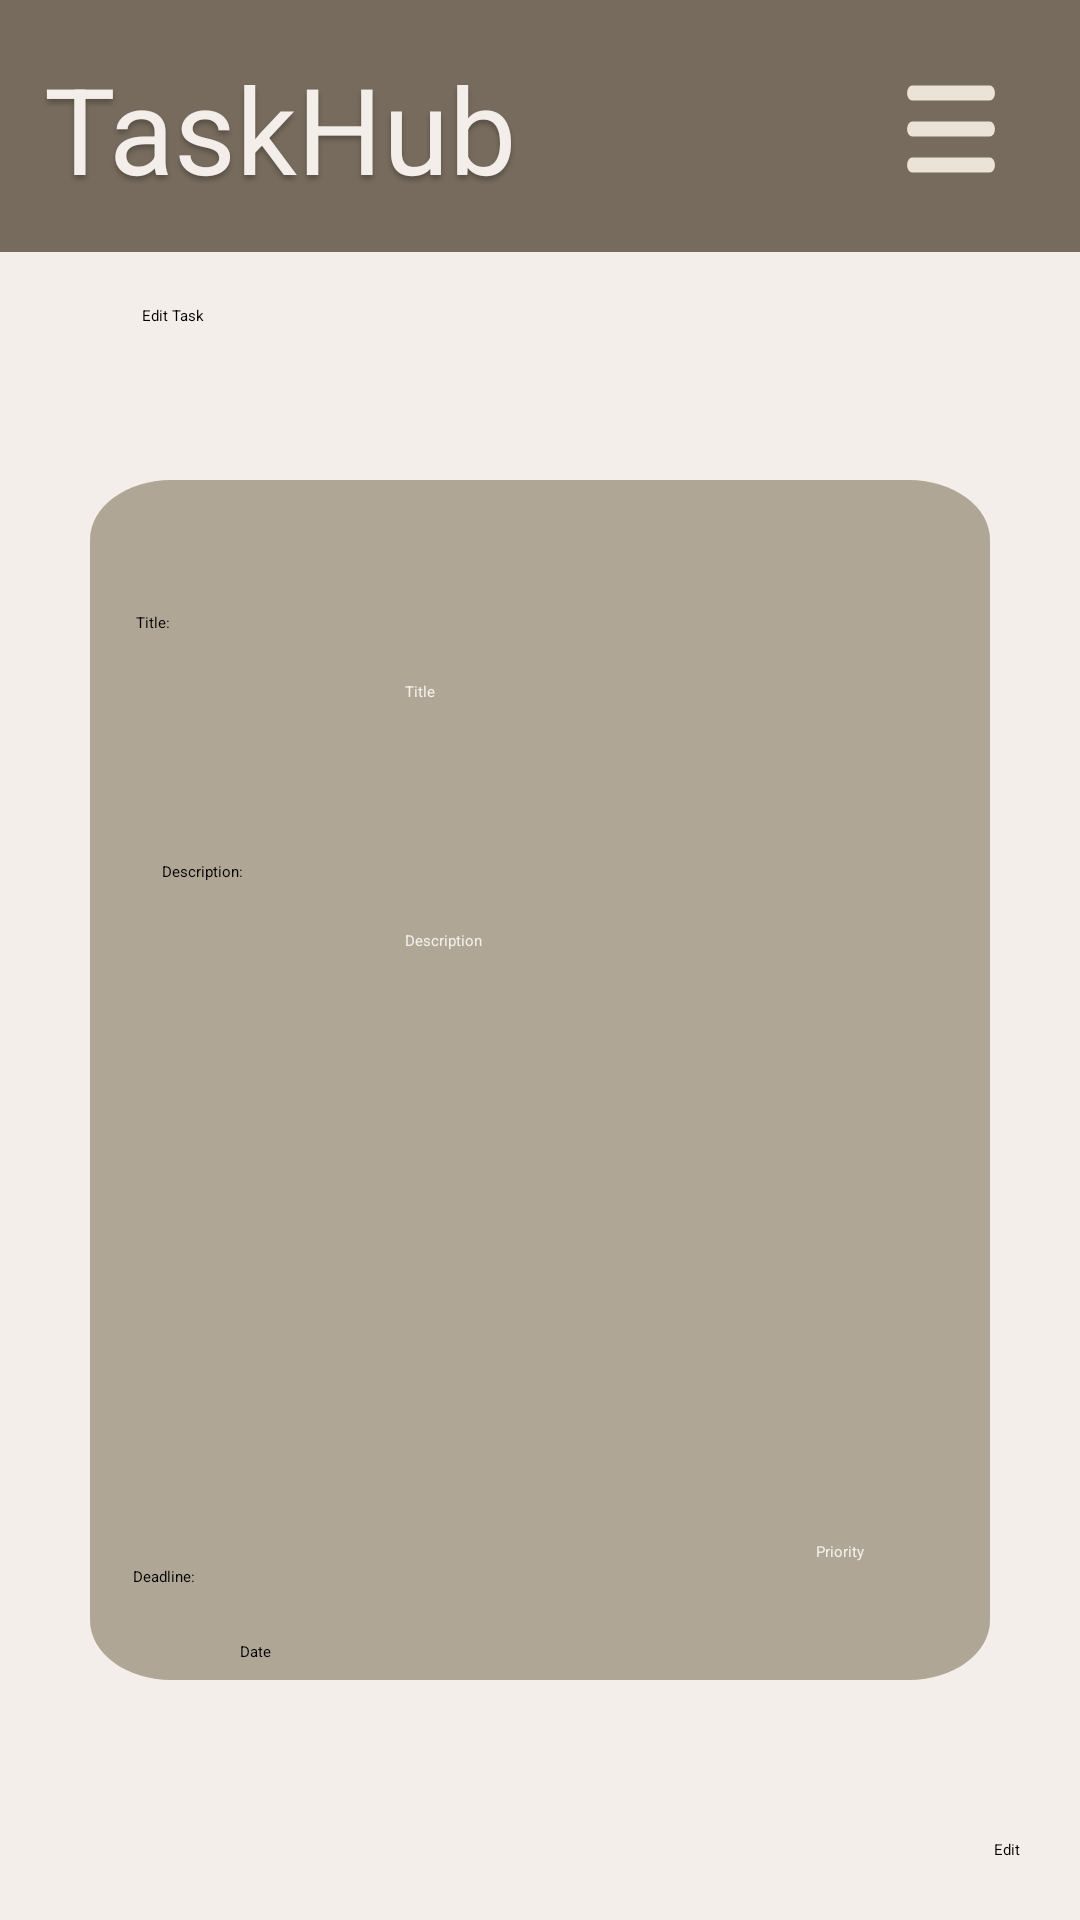

The Android layout XML behind this screen, and the referenced resources:
<!-- AndroidManifest.xml: activity theme AppTheme.NoActionBar -->
<!-- res/layout/activity_edit_task.xml -->
<?xml version="1.0" encoding="utf-8"?>
<androidx.constraintlayout.widget.ConstraintLayout xmlns:android="http://schemas.android.com/apk/res/android"
    xmlns:app="http://schemas.android.com/apk/res-auto"
    xmlns:tools="http://schemas.android.com/tools"
    android:layout_width="match_parent"
    android:layout_height="match_parent"
    android:background="@color/off_white"
    android:orientation="vertical"
    tools:context=".activity.HomeActivity">


    

    <View
        android:id="@+id/rectangle_6"
        android:layout_width="match_parent"
        android:layout_height="84dp"
        android:layout_alignParentStart="true"
        android:layout_alignParentTop="true"
        android:background="#776B5D"
        app:layout_constraintBottom_toBottomOf="parent"
        app:layout_constraintEnd_toEndOf="parent"
        app:layout_constraintHorizontal_bias="0.0"
        app:layout_constraintStart_toStartOf="parent"
        app:layout_constraintTop_toTopOf="parent"
        app:layout_constraintVertical_bias="0.0" />

    <TextView
        android:id="@+id/taskhub"
        android:layout_width="wrap_content"
        android:layout_height="wrap_content"
        android:layout_alignParentStart="true"
        android:layout_alignParentTop="true"
        android:layout_marginTop="16dp"
        android:layout_marginEnd="96dp"
        android:gravity="top"
        android:text="@string/taskhub"
        android:textAppearance="@style/taskhub"
        app:layout_constraintEnd_toStartOf="@+id/hamburger"
        app:layout_constraintHorizontal_bias="0.303"
        app:layout_constraintStart_toStartOf="parent"
        app:layout_constraintTop_toTopOf="parent" />

    <Button
        android:id="@+id/hamburger"
        android:layout_width="30dp"
        android:layout_height="30dp"
        android:layout_marginTop="28dp"
        android:layout_marginEnd="28dp"
        android:background="@drawable/menu"
        android:contentDescription="@string/open_navigation_menu"
        app:backgroundTint="@null"
        app:layout_constraintEnd_toEndOf="parent"
        app:layout_constraintTop_toTopOf="parent" />

    <TextView
        android:id="@+id/edit_task"
        android:layout_width="wrap_content"
        android:layout_height="wrap_content"
        android:layout_alignParentStart="true"
        android:layout_alignParentTop="true"
        android:layout_marginStart="30dp"
        android:layout_marginTop="100dp"
        android:gravity="top"
        android:text="Edit Task"
        android:textAppearance="@style/new_task"
        app:layout_constraintBottom_toBottomOf="parent"
        app:layout_constraintEnd_toStartOf="@+id/edit_spinner"
        app:layout_constraintHorizontal_bias="0.134"
        app:layout_constraintStart_toStartOf="parent"
        app:layout_constraintTop_toTopOf="parent"
        app:layout_constraintVertical_bias="0.003" />

    <View
        android:id="@+id/view"
        android:layout_width="match_parent"
        android:layout_height="match_parent"
        android:layout_alignParentStart="true"
        android:layout_alignParentTop="true"
        android:layout_marginStart="30dp"
        android:layout_marginTop="160dp"
        android:layout_marginEnd="30dp"
        android:layout_marginBottom="80dp"
        android:background="@drawable/add_task"
        app:layout_constraintBottom_toBottomOf="parent"
        app:layout_constraintEnd_toEndOf="parent"
        app:layout_constraintHorizontal_bias="0.0"
        app:layout_constraintStart_toStartOf="parent"
        app:layout_constraintTop_toBottomOf="@+id/rectangle_6"
        app:layout_constraintVertical_bias="1.0" />

    <TextView
        android:id="@+id/title_"
        android:layout_width="83dp"
        android:layout_height="wrap_content"
        android:layout_alignParentStart="true"
        android:layout_alignParentTop="true"
        android:layout_marginTop="204dp"
        android:gravity="top"
        android:text="@string/title_"
        android:textAppearance="@style/title_"
        app:layout_constraintEnd_toEndOf="parent"
        app:layout_constraintHorizontal_bias="0.164"
        app:layout_constraintStart_toStartOf="parent"
        app:layout_constraintTop_toTopOf="parent" />

    <Button
        android:id="@+id/confirm_edit"
        android:layout_width="wrap_content"
        android:layout_height="wrap_content"
        android:layout_marginEnd="20dp"
        android:layout_marginBottom="20dp"
        android:backgroundTint="@color/dark_brown"
        android:text="Edit"
        android:textAppearance="@style/title_"
        app:layout_constraintBottom_toBottomOf="parent"
        app:layout_constraintEnd_toEndOf="parent" />

    <EditText
        android:id="@+id/edit_title"
        android:layout_width="wrap_content"
        android:layout_height="48dp"
        android:layout_marginTop="16dp"
        android:backgroundTint="@color/off_white"
        android:ems="15"
        android:inputType="text"
        android:hint="@string/title__"
        android:textColorHint="@color/off_white"
        android:textAppearance="@style/title_"
        android:textColor="@color/off_white"
        app:layout_constraintEnd_toEndOf="parent"
        app:layout_constraintStart_toStartOf="parent"
        app:layout_constraintTop_toBottomOf="@+id/title_"
        android:autofillHints="" />

    <TextView
        android:id="@+id/description"
        android:layout_width="wrap_content"
        android:layout_height="wrap_content"
        android:layout_alignParentStart="true"
        android:layout_alignParentTop="true"
        android:layout_marginTop="12dp"
        android:gravity="top"
        android:text="@string/description"
        android:textAppearance="@style/title_"
        app:layout_constraintEnd_toEndOf="parent"
        app:layout_constraintHorizontal_bias="0.162"
        app:layout_constraintStart_toStartOf="parent"
        app:layout_constraintTop_toBottomOf="@+id/edit_title" />

    <EditText
        android:id="@+id/description_edit"
        android:layout_width="wrap_content"
        android:layout_height="200dp"
        android:layout_marginTop="16dp"
        android:backgroundTint="@color/off_white"
        android:ems="15"
        android:inputType="text"
        android:hint="@string/description_"
        android:gravity="top"
        android:textColorHint="@color/off_white"
        android:textAppearance="@style/title_"
        android:textColor="@color/off_white"
        app:layout_constraintEnd_toEndOf="parent"
        app:layout_constraintStart_toStartOf="parent"
        app:layout_constraintTop_toBottomOf="@+id/description"
        android:autofillHints="" />

    <TextView
        android:id="@+id/deadline_"
        android:layout_width="124dp"
        android:layout_height="17dp"
        android:layout_alignParentStart="true"
        android:layout_alignParentTop="true"
        android:layout_marginTop="12dp"
        android:gravity="top"
        android:text="@string/deadline"
        android:textAppearance="@style/title_"
        app:layout_constraintEnd_toEndOf="parent"
        app:layout_constraintHorizontal_bias="0.188"
        app:layout_constraintStart_toStartOf="parent"
        app:layout_constraintTop_toBottomOf="@+id/description_edit" />

    <Spinner
        android:id="@+id/edit_spinner"
        android:layout_width="150dp"
        android:layout_height="wrap_content"
        android:layout_marginTop="100dp"
        android:layout_marginEnd="30dp"
        android:minHeight="48dp"
        android:popupBackground="@color/off_white"
        app:layout_constraintBottom_toBottomOf="parent"
        app:layout_constraintEnd_toEndOf="parent"
        app:layout_constraintTop_toTopOf="parent"
        app:layout_constraintVertical_bias="0.003" />

    <Button
        android:id="@+id/edit_date"
        android:layout_width="wrap_content"
        android:layout_height="wrap_content"
        android:layout_marginTop="8dp"
        android:background="@android:color/transparent"
        android:text="@string/date"
        android:textAppearance="@style/title_"
        app:layout_constraintEnd_toEndOf="parent"
        app:layout_constraintHorizontal_bias="0.229"
        app:layout_constraintStart_toStartOf="parent"
        app:layout_constraintTop_toBottomOf="@+id/deadline_" />

    <CheckBox
        android:id="@+id/priority_edit"
        android:layout_width="wrap_content"
        android:layout_height="wrap_content"
        android:layout_marginEnd="72dp"
        android:backgroundTint="@color/off_white"
        android:text="@string/priority"
        android:textColor="@color/off_white"
        app:layout_constraintBottom_toBottomOf="parent"
        app:layout_constraintEnd_toEndOf="parent"
        app:layout_constraintTop_toBottomOf="@+id/description_edit"
        app:layout_constraintVertical_bias="0.03" />

</androidx.constraintlayout.widget.ConstraintLayout>
<!-- resources referenced by this layout -->
<resources>
  <color name="dark_brown">#FF776B5D</color>
  <color name="off_white">#FFF3EEEA</color>
  <!-- drawable add_task (drawable-v21) -->
  <vector
      xmlns:android="http://schemas.android.com/apk/res/android"
      xmlns:aapt="http://schemas.android.com/aapt"
      android:width="332dp"
      android:height="602dp"
      android:viewportWidth="332"
      android:viewportHeight="602"
      >
      <group>
          <clip-path
              android:pathData="M30 0H302C318.569 0 332 13.4315 332 30V572C332 588.569 318.569 602 302 602H30C13.4315 602 0 588.569 0 572V30C0 13.4315 13.4315 0 30 0Z"
              />
          <path
              android:pathData="M0 0V602H332V0"
              android:fillColor="#B0A695"
              />
      </group>
  </vector>
  <!-- drawable menu (drawable) -->
  <vector xmlns:android="http://schemas.android.com/apk/res/android"
      android:width="43dp"
      android:height="30dp"
      android:viewportWidth="43"
      android:viewportHeight="30">
    <path
        android:pathData="M3,27H40"
        android:strokeWidth="5"
        android:fillColor="#00000000"
        android:strokeColor="#EBE3D5"
        android:strokeLineCap="round"/>
    <path
        android:pathData="M3,15H40"
        android:strokeWidth="5"
        android:fillColor="#00000000"
        android:strokeColor="#EBE3D5"
        android:strokeLineCap="round"/>
    <path
        android:pathData="M3,3H40"
        android:strokeWidth="5"
        android:fillColor="#00000000"
        android:strokeColor="#EBE3D5"
        android:strokeLineCap="round"/>
  </vector>
  <string name="date">Date</string>
  <string name="deadline">Deadline:</string>
  <string name="description">Description:</string>
  <string name="description_">Description</string>
  <string name="open_navigation_menu">Open Navigation Menu</string>
  <string name="priority">Priority</string>
  <string name="taskhub">
      TaskHub
      </string>
  <string name="title_">Title:</string>
  <string name="title__">Title</string>
  <style name="taskhub">
          <item name="android:textSize">40sp</item>
          <item name="android:textColor">#F3EEEA</item>
          <item name="android:shadowColor">#40000000</item>
          <item name="android:shadowDx">0</item>
          <item name="android:shadowDy">4</item>
          <item name="android:shadowRadius">4</item>
      </style>
</resources>
